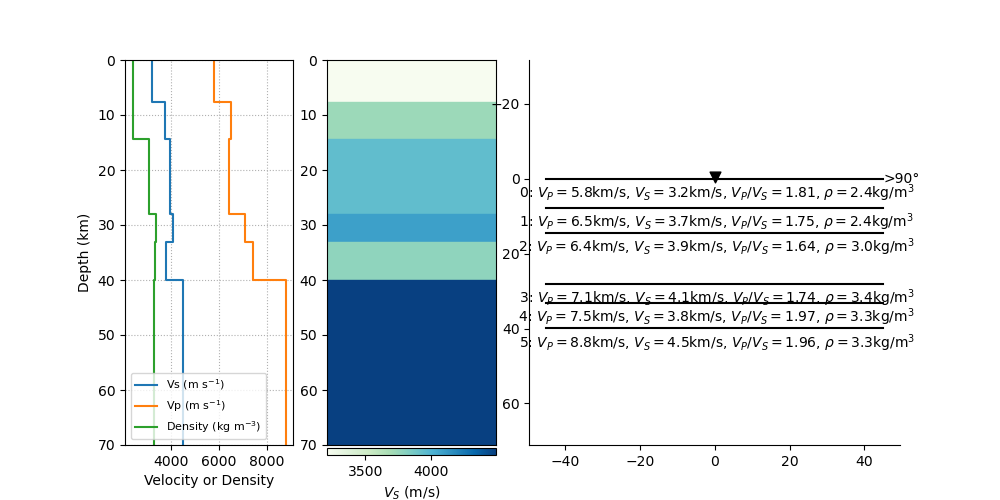

Values plotted in this chart, from the file beside it:
index, thickn, rho, vp, vs, dip, strike, plunge, trend, ani
14, 7676, 2384, 5808, 3211, 0, 0, 0, 0, 0
15, 6681, 2387, 6514, 3731, 0, 0, 0, 0, 0
16, 13693, 3050, 6447, 3939, 0, 0, 0, 0, 0
17, 5075, 3368, 7108, 4085, 0, 0, 0, 0, 0
18, 6861, 3342, 7450, 3777, 0, 0, 0, 0, 0
19, 0, 3290, 8810, 4487, 0, 0, 0, 0, 0
